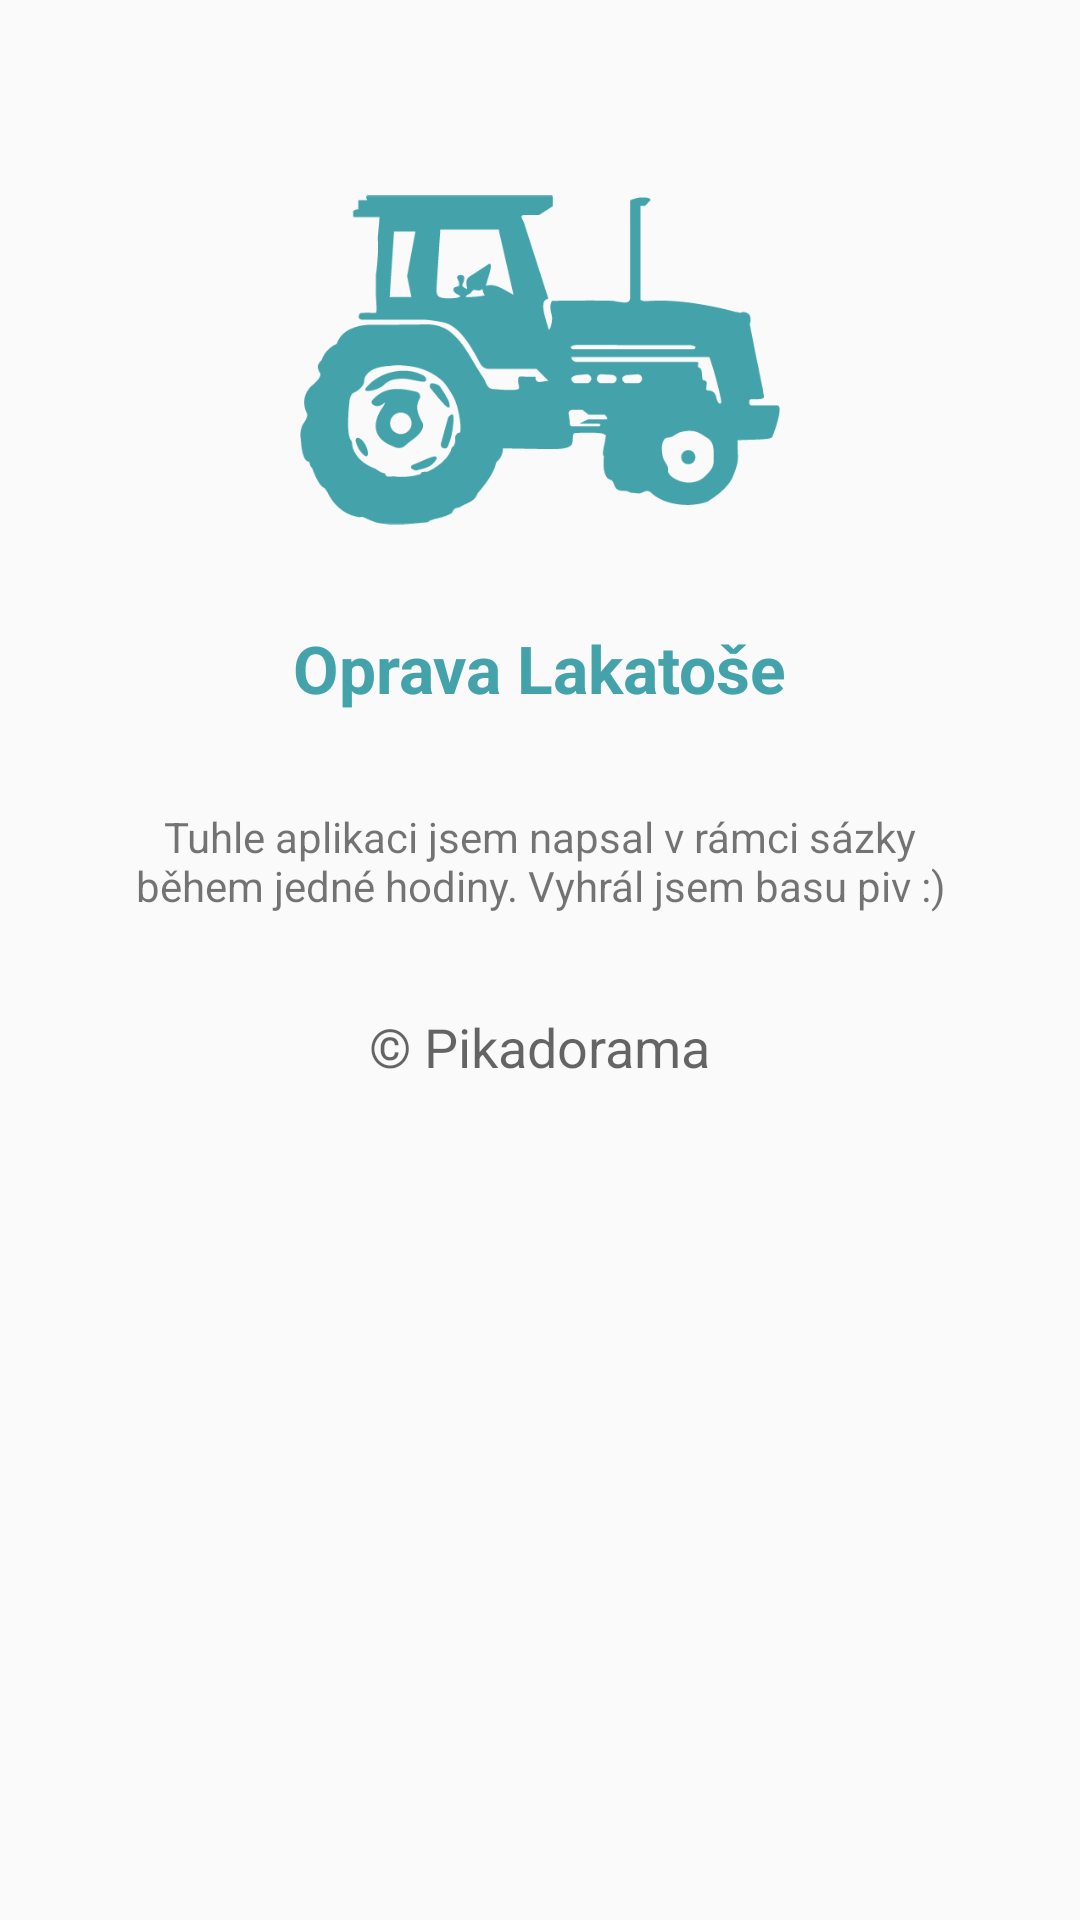

The Android layout XML behind this screen, and the referenced resources:
<!-- AndroidManifest.xml: application theme AppTheme -->
<!-- res/layout/activity_about.xml -->
<ScrollView xmlns:android="http://schemas.android.com/apk/res/android"
            xmlns:tools="http://schemas.android.com/tools"
            android:layout_width="match_parent"
            android:layout_height="match_parent">

    <LinearLayout
        android:layout_width="match_parent"
        android:layout_height="match_parent"
        android:orientation="vertical"
        android:gravity="center_horizontal"
        android:paddingLeft="@dimen/activity_horizontal_margin"
        android:paddingRight="@dimen/activity_horizontal_margin"
        android:paddingTop="@dimen/activity_vertical_margin"
        android:paddingBottom="@dimen/activity_vertical_margin"
        tools:context="cz.pikadorama.lakatos.app.AboutActivity">

        <ImageView
            android:layout_width="wrap_content"
            android:layout_height="wrap_content"
            android:id="@+id/imageView"
            android:src="@drawable/traktor"
            android:layout_alignParentTop="true"
            android:layout_centerHorizontal="true"/>

        <TextView
            android:layout_width="wrap_content"
            android:layout_height="wrap_content"
            android:textAppearance="?android:attr/textAppearanceLarge"
            android:text="@string/app_name"
            android:textStyle="bold"
            android:textColor="@color/background"
            android:id="@+id/textView"/>

        <TextView
            android:layout_width="wrap_content"
            android:layout_height="wrap_content"
            android:layout_marginTop="32dp"
            android:maxWidth="280dp"
            android:gravity="center"
            android:text="@string/about_text"
            android:id="@+id/textView3"
            android:layout_gravity="center_horizontal"/>

        <TextView
            android:layout_width="wrap_content"
            android:layout_height="wrap_content"
            android:layout_marginTop="32dp"
            android:textAppearance="?android:attr/textAppearanceMedium"
            android:text="@string/pikadorama"
            android:id="@+id/textView2"
            android:layout_gravity="center_horizontal"/>


    </LinearLayout>
</ScrollView>
<!-- resources referenced by this layout -->
<resources>
  <color name="background">#44a3aa</color>
  <dimen name="activity_horizontal_margin">16dp</dimen>
  <dimen name="activity_vertical_margin">32dp</dimen>
  <!-- drawable traktor: png bitmap (drawable-hdpi, 17416 bytes) -->
  <string name="about_text">Tuhle aplikaci jsem napsal v rámci sázky během jedné hodiny. Vyhrál jsem basu piv :)</string>
  <string name="app_name">Oprava Lakatoše</string>
  <string name="pikadorama">\u00A9 Pikadorama</string>
  <style name="AppTheme" parent="android:Theme.Holo.Light.DarkActionBar">
          
      </style>
</resources>
